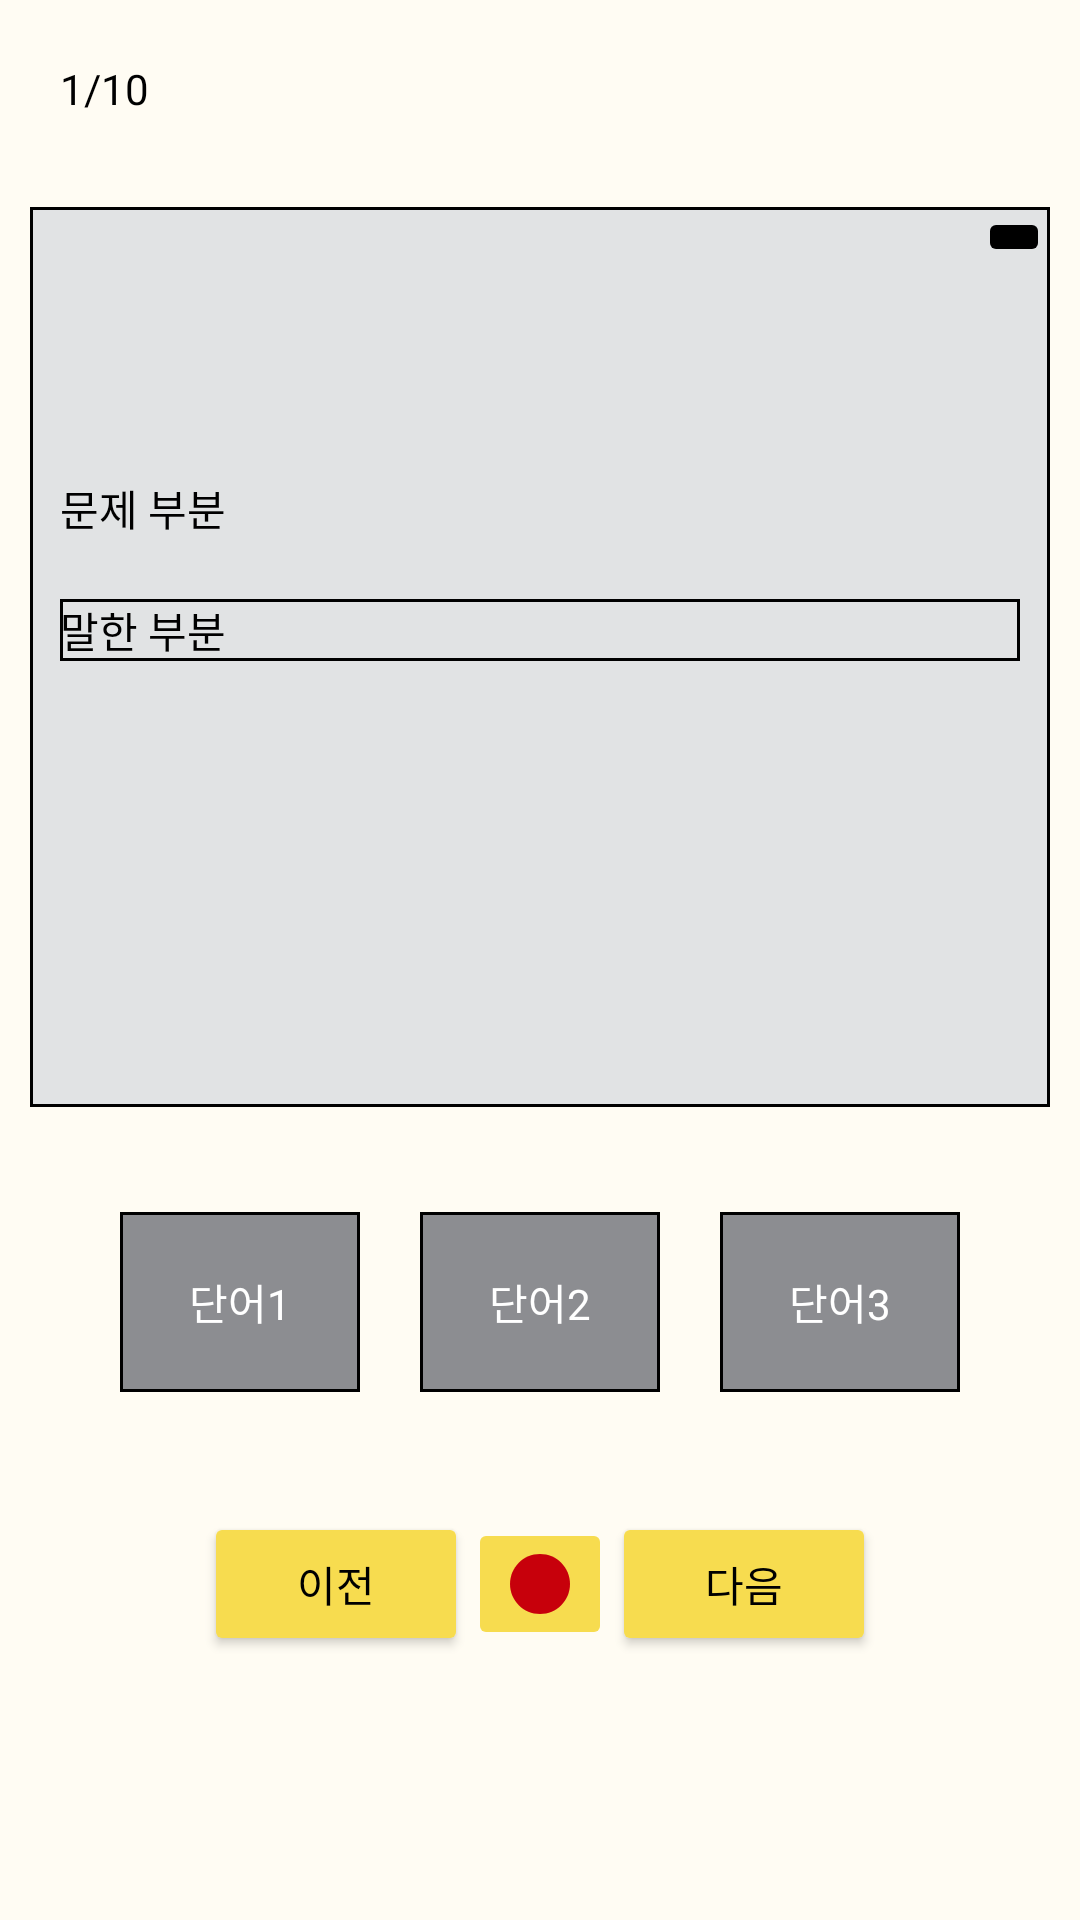

Reconstruct the res/layout file that produces this screen, plus the resources it refers to.
<!-- AndroidManifest.xml: application theme Theme.AppCompat.NoActionBar -->
<!-- res/layout/quiz.xml -->
<?xml version="1.0" encoding="utf-8"?>
<LinearLayout
    xmlns:android="http://schemas.android.com/apk/res/android"
    android:layout_width="match_parent"
    android:layout_height="match_parent"
    android:orientation="vertical"
    android:background="#fffcf3">

    <TextView
        android:layout_width="wrap_content"
        android:layout_height="wrap_content"
        android:text="1/10"
        android:textColor="@color/black"
        android:layout_margin="20dp"/>
    <LinearLayout
        android:layout_width="match_parent"
        android:layout_height="300dp"
        android:background="@drawable/border"
        android:layout_margin="10dp"
        android:orientation="vertical"
        >

        <ImageButton
            android:layout_width="wrap_content"
            android:layout_height="wrap_content"
            android:layout_gravity="right"
            android:src="@drawable/ic_baseline_hearing_24"
            android:backgroundTint="#000000"
            android:layout_marginBottom="60dp"/>

        <TextView
            android:layout_width="match_parent"
            android:layout_height="wrap_content"
            android:text="문제 부분"
            android:textColor="@color/black"
            android:layout_marginTop="200dp"
            android:layout_margin="10dp"
            />

        <TextView
            android:layout_width="match_parent"
            android:layout_height="wrap_content"
            android:text="말한 부분"
            android:textColor="@color/black"
            android:background="@drawable/border"
            android:layout_margin="10dp"
            android:layout_marginTop="20dp"/>

    </LinearLayout>
    <LinearLayout
        android:layout_width="match_parent"
        android:layout_height="wrap_content"
        android:orientation="horizontal"
        android:gravity="center"
        android:layout_marginTop="15dp"

        >

        <TextView
            android:layout_width="80dp"
            android:layout_height="60dp"
            android:text="단어1"
            android:textColor="@color/white"
            android:background="@drawable/border2"
            android:layout_margin="10dp"
            android:gravity="center"/>
        <TextView
            android:layout_width="80dp"
            android:layout_height="60dp"
            android:text="단어2"
            android:textColor="@color/white"
            android:background="@drawable/border2"
            android:layout_margin="10dp"
            android:gravity="center"/>
        <TextView
            android:layout_width="80dp"
            android:layout_height="60dp"
            android:text="단어3"
            android:textColor="@color/white"
            android:background="@drawable/border2"
            android:layout_margin="10dp"
            android:gravity="center"/>


    </LinearLayout>
    <LinearLayout
        android:layout_width="match_parent"
        android:layout_height="wrap_content"
        android:orientation="horizontal"
        android:gravity="center"
        android:layout_marginTop="30dp"
        >

        <Button
            android:layout_width="wrap_content"
            android:layout_height="wrap_content"
            android:backgroundTint="#f7dc4f"
            android:textColor="#000000"
            android:text="이전"/>
        <ImageButton
            android:layout_width="wrap_content"
            android:layout_height="wrap_content"
            android:backgroundTint="#f7dc4f"
            android:src="@drawable/ic_baseline_circle_24"
            />
        <Button
            android:layout_width="wrap_content"
            android:layout_height="wrap_content"
            android:backgroundTint="#f7dc4f"
            android:textColor="#000000"
            android:text="다음"/>


    </LinearLayout>



</LinearLayout>
<!-- resources referenced by this layout -->
<resources>
  <!-- drawable border (drawable) -->
  <?xml version="1.0" encoding="utf-8"?>
  <layer-list xmlns:android="http://schemas.android.com/apk/res/android">
  
  
  
      <item>
  
          <shape android:shape="rectangle">
  
              <solid android:color="#000000" />
  
          </shape>
  
      </item>
  
      <item
          android:top="1dp"
          android:bottom="1dp"
          android:left="1dp"
          android:right="1dp" >
  
          <shape android:shape="rectangle">
  
              <solid android:color="#e1e3e4" />
  
          </shape>
  
      </item>
  
  
  
  </layer-list>
  <!-- drawable border2 (drawable) -->
  <?xml version="1.0" encoding="utf-8"?>
  <layer-list xmlns:android="http://schemas.android.com/apk/res/android">
  
  
  
      <item>
  
          <shape android:shape="rectangle">
  
              <solid android:color="#000000" />
  
          </shape>
  
      </item>
  
      <item
          android:top="1dp"
          android:bottom="1dp"
          android:left="1dp"
          android:right="1dp" >
  
          <shape android:shape="rectangle">
  
              <solid android:color="#8c8d91" />
  
          </shape>
  
      </item>
  
  
  
  </layer-list>
  <!-- drawable ic_baseline_circle_24 (drawable) -->
  <vector android:height="24dp" android:tint="#C7000B"
      android:viewportHeight="24" android:viewportWidth="24"
      android:width="24dp" xmlns:android="http://schemas.android.com/apk/res/android">
      <path android:fillColor="@android:color/white" android:pathData="M12,2C6.47,2 2,6.47 2,12s4.47,10 10,10 10,-4.47 10,-10S17.53,2 12,2z"/>
  </vector>
  <!-- not gathered from this repository: default colours our renderer supplied (Android Studio template values) -->
  <color name="black">#FF000000</color>
  <color name="white">#FFFFFFFF</color>
</resources>
